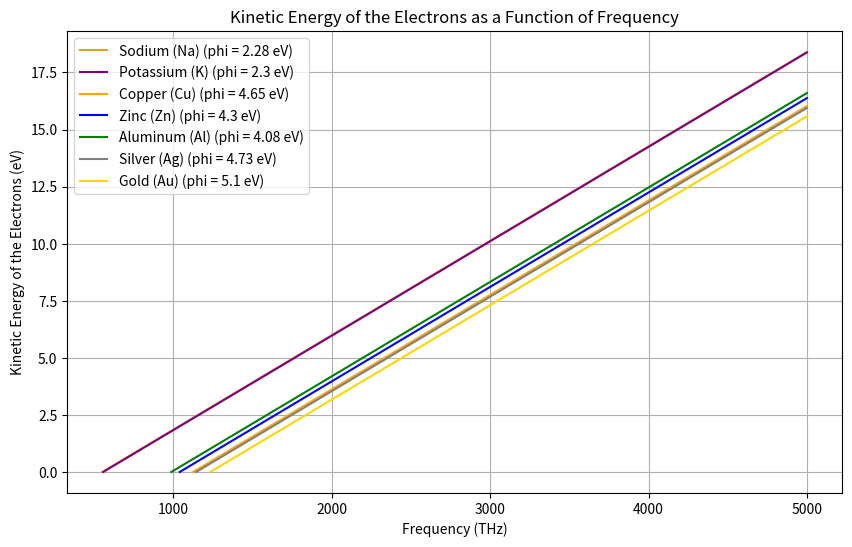

Generate this figure with matplotlib:
#!/usr/bin/env python
# -*- coding: utf-8 -*-
#
# ------------------
# Source file:       energy_vs_frequency.py
# Author:            Antonio Ferrão Neto
# Creation date:     2025-08-06
# Last modified:     2025-08-06
#
# Description:
# Program to plot the graph that demonstrates the relationship between the kinetic
# energy of the electrons as a function of frequency.
#
# Execution:
# > python energy_vs_frequency.py
#
# ------------------
import numpy as np
import matplotlib.pyplot as plt

# Work-function values (in eV) and their descriptions
phi_values = {
   'Sodium (Na)': (2.28, 'goldenrod'),
   'Potassium (K)': (2.30, 'purple'),
   'Copper (Cu)': (4.65, 'orange'),
   'Zinc (Zn)': (4.30, 'blue'),
   'Aluminum (Al)': (4.08, 'green'),
   'Silver (Ag)': (4.73, 'gray'),
   'Gold (Au)': (5.10, 'gold')
}

# Planck constant (in eV*s)
h = 4.135667696e-15

# Plot the overlaid curves
plt.figure(figsize=(10, 6))

for material, (phi, color) in phi_values.items():
   # Frequency range corresponding to the phi value, in terahertz (THz)
   frequencies = np.linspace(phi/(h*1e12), 5e3, 1000)

   # Computation of the electrons' kinetic energy
   energies = h * frequencies * 1e12 - phi

   # Plotting the graph for the material with the corresponding color
   plt.plot(frequencies, energies, label=f'{material} (phi = {phi} eV)', color=color)

plt.xlabel('Frequency (THz)')
plt.ylabel('Kinetic Energy of the Electrons (eV)')
plt.title('Kinetic Energy of the Electrons as a Function of Frequency')
plt.legend()
plt.grid(True)
plt.show()
